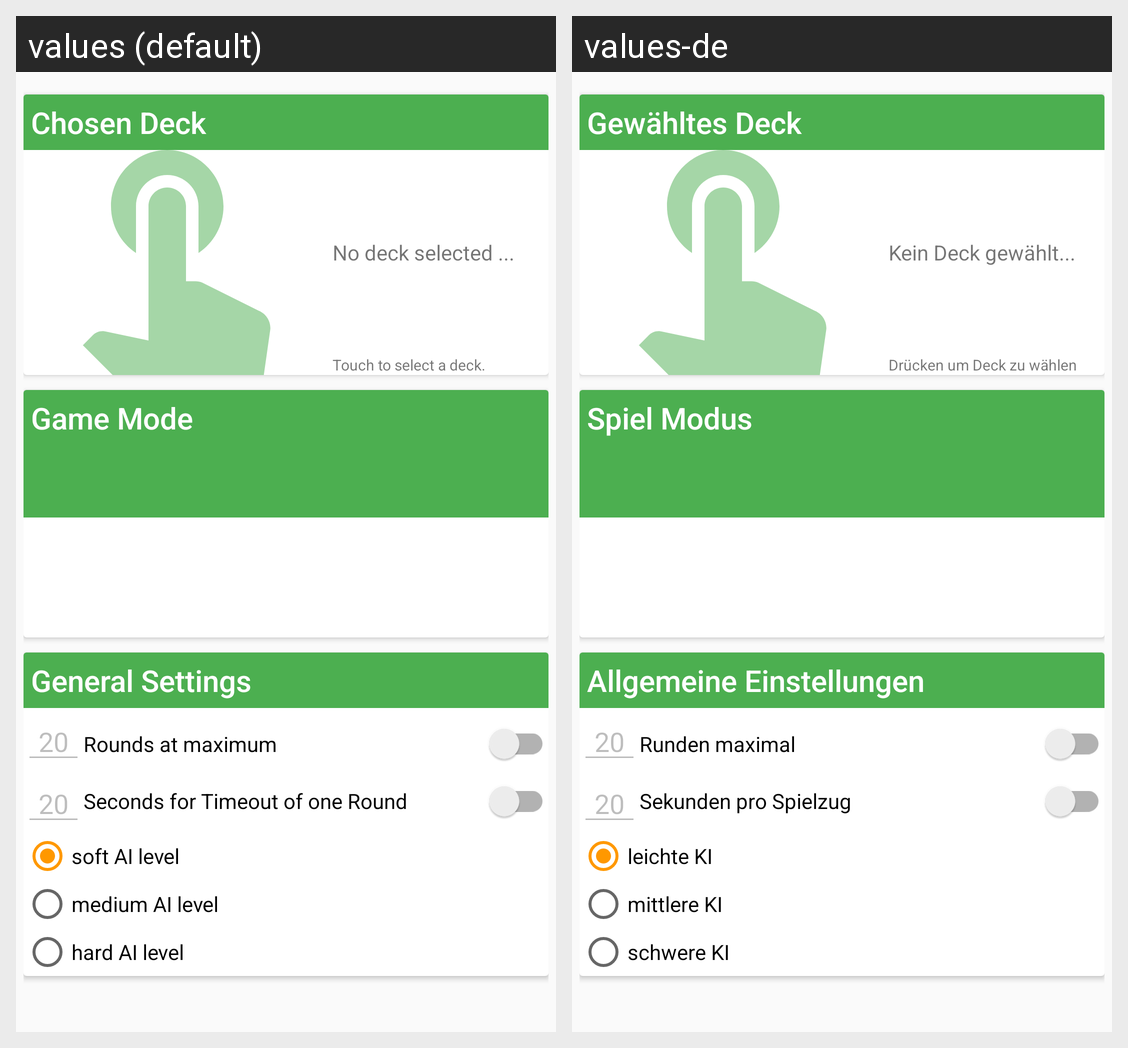

Here is an Android app screen in its default locale and in the app's own translations. Write out the translated-string differences for the strings that appear on this screen.
Android screen res/layout/fragment_new_game_settings.xml rendered under 2 locales, left to right: values (default), values-de. Device: Nexus 5 (rendered at 1080×1920; each locale shown at half size, 540×960, under a caption strip naming it); theme AppTheme.
Strings drawn on this screen, with the default value and each locale's value (text and hints the layout hard-codes, and strings that could not be matched under every locale, appear in the picture but are not listed):

chosendeck
  values: Chosen Deck
  values-de: Gewähltes Deck

gamemode_chooser_title
  values: Game Mode
  values-de: Spiel Modus

generalsettings_title
  values: General Settings
  values-de: Allgemeine Einstellungen

numberofroundstext
  values: Rounds at maximum
  values-de: Runden maximal

gamesettings_timeoutforoneround_switch
  values: Seconds for Timeout of one Round
  values-de: Sekunden pro Spielzug

softai
  values: soft AI level
  values-de: leichte KI

mediumai
  values: medium AI level
  values-de: mittlere KI

hardai
  values: hard AI level
  values-de: schwere KI

touchtoselectadeck
  values: Touch to select a deck.
  values-de: Drücken um Deck zu wählen

nodeckselected
  values: No deck selected ...
  values-de: Kein Deck gewählt...
